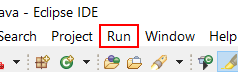
Workflow: Pokretanje programa

Step 1: click on the menu item 'Run' in window 'Tutorijali - Promenljive/src/Promenljive.java - Eclipse IDE' (eclipse.exe)
